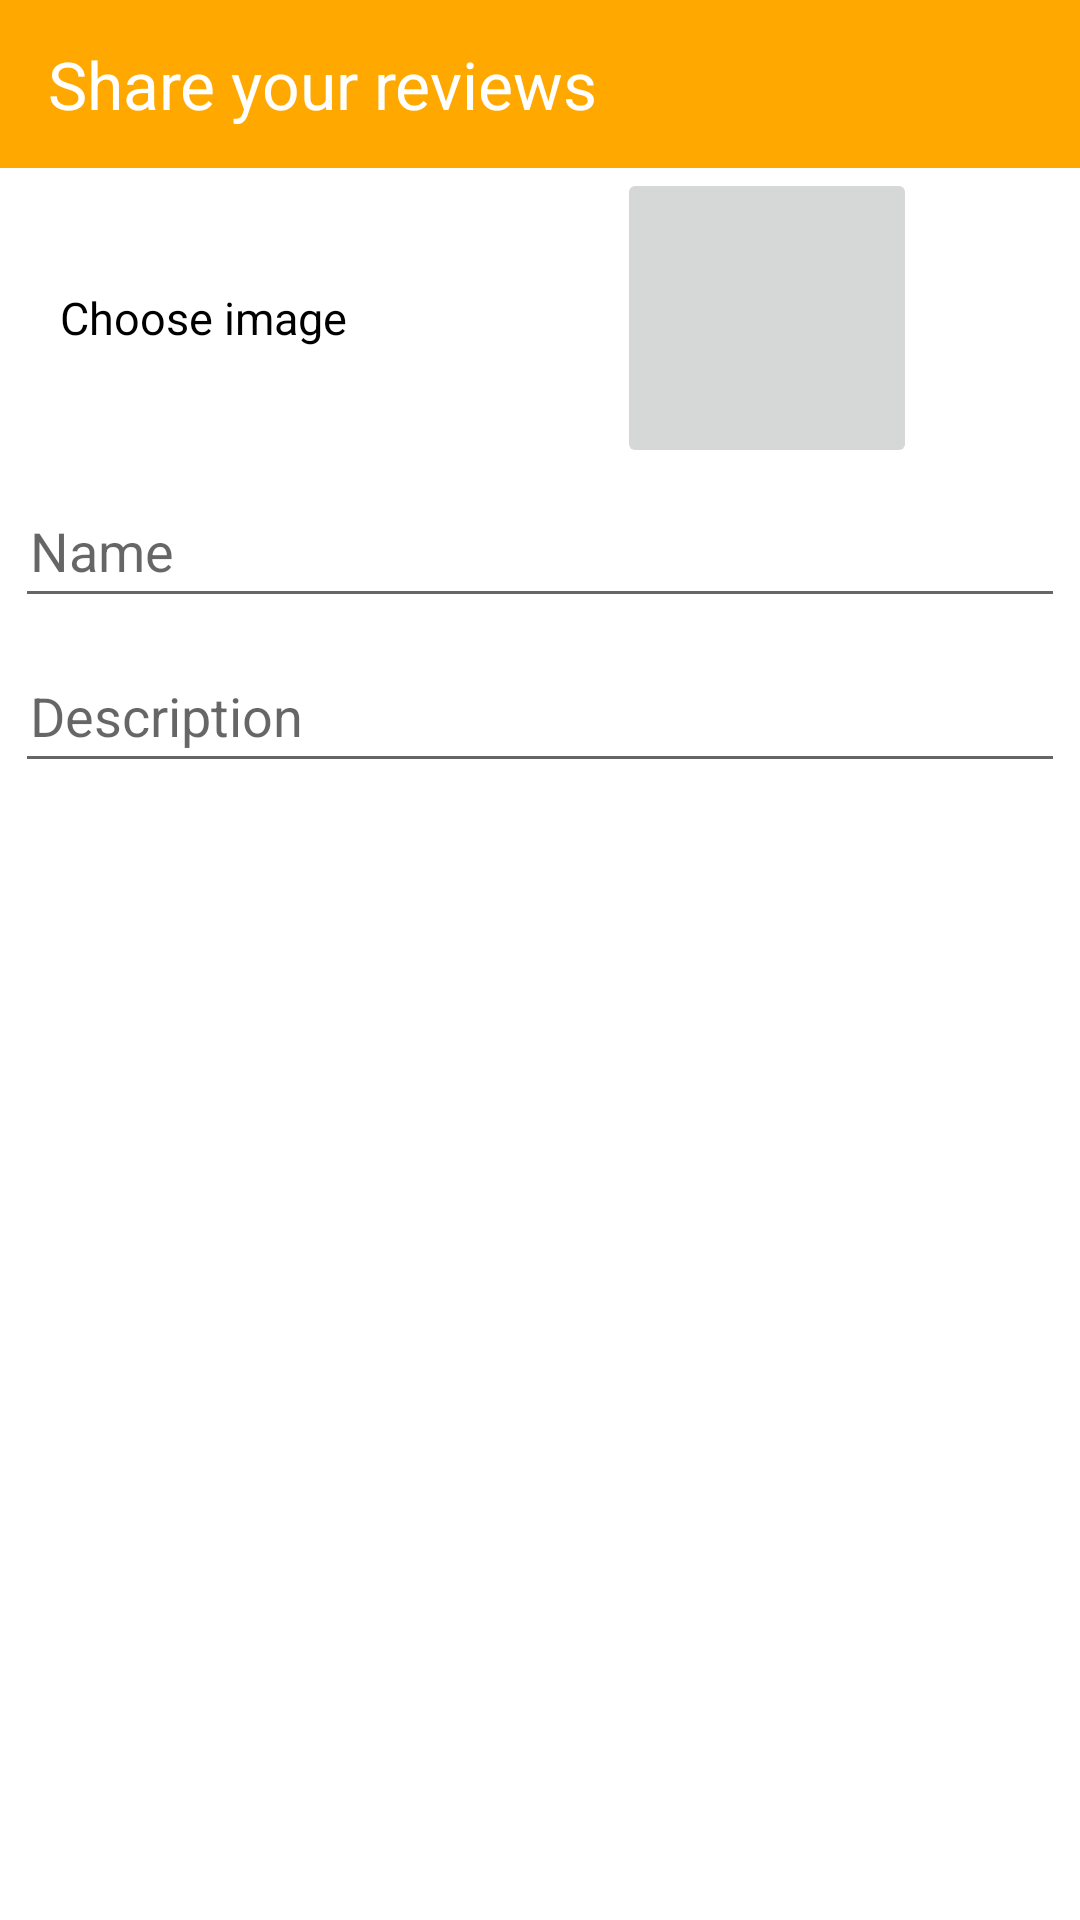

Produce the Android XML layout that renders to this screen, including the resource entries it uses.
<!-- AndroidManifest.xml: application theme AppTheme.ImageClassification -->
<!-- res/layout/activity_admin.xml -->
<?xml version="1.0" encoding="utf-8"?>
<LinearLayout
    xmlns:android="http://schemas.android.com/apk/res/android"
    xmlns:app="http://schemas.android.com/apk/res-auto"
    xmlns:tools="http://schemas.android.com/tools"
    android:layout_width="match_parent"
    android:orientation="vertical"
    android:background="#ffffff"
    android:layout_height="match_parent"
    tools:context=".AdminActivity">

   <com.google.android.material.appbar.AppBarLayout
       android:layout_width="match_parent"
       android:layout_height="wrap_content">
       <androidx.appcompat.widget.Toolbar
           android:layout_width="match_parent"
           android:id="@+id/toolbar"
           android:layout_height="wrap_content">
           <TextView
               android:layout_width="wrap_content"
               android:layout_height="wrap_content"
               android:textAppearance="@style/TextAppearance.AppCompat.Large"
               android:text="Share your reviews"
               android:textColor="#ffffff"/>

       </androidx.appcompat.widget.Toolbar>
   </com.google.android.material.appbar.AppBarLayout>
    <LinearLayout
        android:layout_width="wrap_content"
        android:layout_height="wrap_content">
        <TextView
            android:layout_width="wrap_content"
            android:layout_height="wrap_content"
            android:text="Choose image"
            android:textColor="#000000"
            android:textSize="15sp"
            android:layout_gravity="center"
            android:layout_margin="20dp"/>

    <ImageButton
        android:layout_width="100dp"
        android:layout_height="100dp"
        android:layout_marginLeft="70dp"
        android:scaleType="centerCrop"
        android:layout_gravity="center"
        android:id="@+id/chooseImage"
        android:src="@drawable/ic_add"/>
    </LinearLayout>


    <androidx.appcompat.widget.AppCompatEditText
        android:layout_width="match_parent"
        android:layout_height="45dp"
        android:hint="Name"
        android:padding="5dp"
        android:textColor="#000000"
        android:layout_margin="5dp"
        android:id="@+id/title"
        android:singleLine="false"
        android:inputType="text"/>
    <androidx.appcompat.widget.AppCompatEditText
        android:layout_width="match_parent"
        android:layout_height="45dp"
        android:hint="Description"
        android:padding="5dp"
        android:textColor="#000000"
        android:layout_margin="5dp"
        android:id="@+id/description"/>

    <androidx.appcompat.widget.AppCompatEditText
        android:layout_width="match_parent"
        android:layout_height="45dp"
        android:inputType="textEmailAddress"
        android:padding="5dp"
        android:textColor="#000000"
        android:visibility="gone"
        android:layout_margin="5dp"
        android:id="@+id/agencyMail"/>
<Button
    android:layout_width="80dp"
    android:layout_height="40dp"
    android:layout_gravity="center"
    android:gravity="center"
    android:background="@drawable/button_background_blue"
    android:layout_marginLeft="90dp"
    android:layout_marginTop="5dp"
    android:text="post"
    android:id="@+id/post"
    android:textSize="14dp"
    android:textAlignment="center"
    android:textColor="#ffffff"
    android:textAppearance="@style/TextAppearance.MaterialComponents.Headline4"
    android:padding="5dp"/>

</LinearLayout>
<!-- resources referenced by this layout -->
<resources>
  <style name="AppTheme.ImageClassification" parent="Theme.AppCompat.Light.NoActionBar">
          
          <item name="colorPrimary">@color/tfe_color_primary</item>
          <item name="colorPrimaryDark">@color/tfe_color_primary_dark</item>
          <item name="colorAccent">@color/tfe_color_accent</item>
      </style>
  <color name="tfe_color_primary">#ffa800</color>
  <color name="tfe_color_primary_dark">#ff6f00</color>
  <color name="tfe_color_accent">#425066</color>
</resources>
